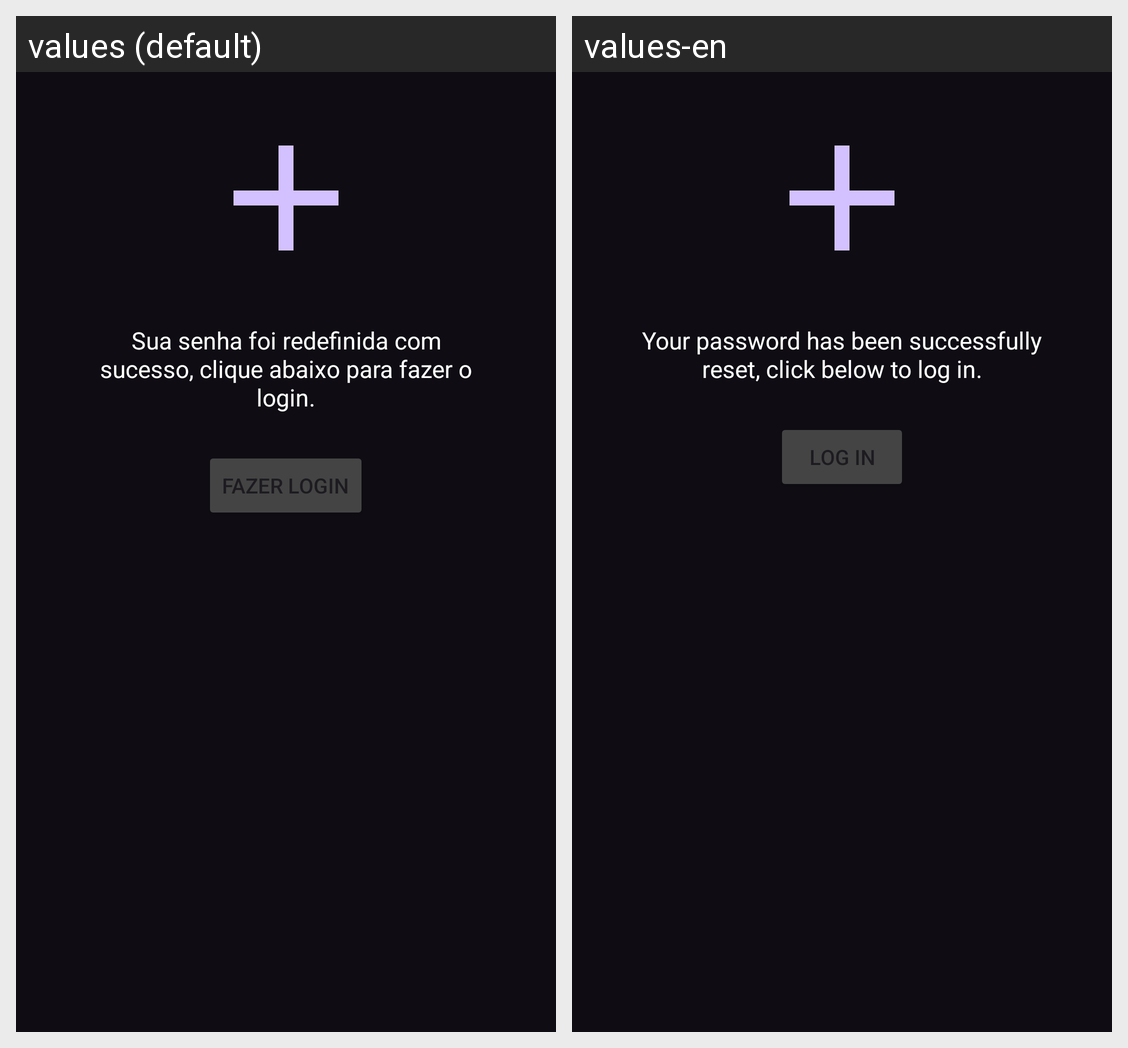

The Android screen above is rendered under two locales of the same app. Produce the string resources it draws, with the default and per-locale values.
Android screen res/layout/nuc_definir_senha_fr_exito.xml rendered under 2 locales, left to right: values (default), values-en. Device: Nexus 5 (rendered at 1080×1920; each locale shown at half size, 540×960, under a caption strip naming it); theme Theme.Brash.
Strings drawn on this screen, with the default value and each locale's value (text and hints the layout hard-codes, and strings that could not be matched under every locale, appear in the picture but are not listed):

gtc_senha_redefinida
  values: Sua senha foi redefinida com sucesso, clique abaixo para fazer o login.
  values-en: Your password has been successfully reset, click below to log in.

nuc_fazer_login
  values: Fazer Login
  values-en: Log in
